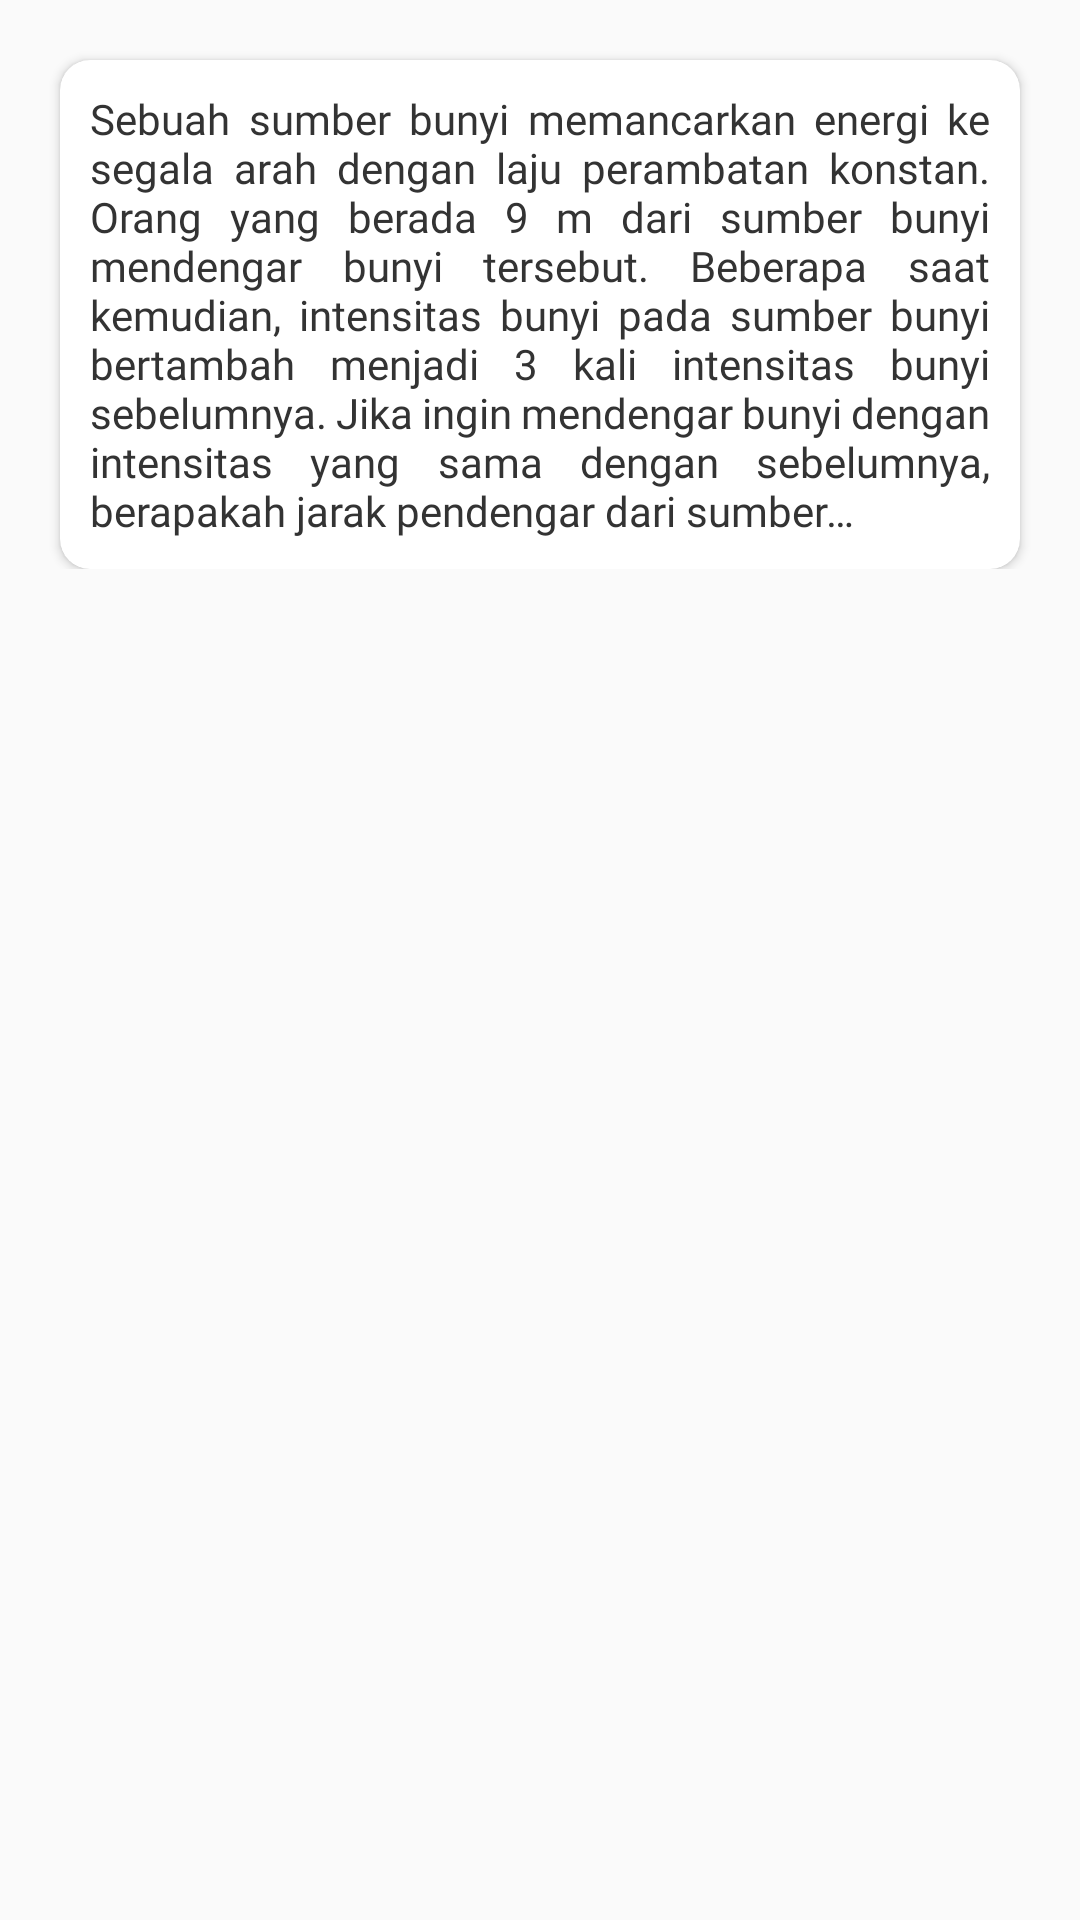

Produce the Android XML layout that renders to this screen, including the resource entries it uses.
<!-- AndroidManifest.xml: application theme AppTheme -->
<!-- res/layout/bk_7.xml -->
<?xml version="1.0" encoding="utf-8"?>
<ScrollView xmlns:android="http://schemas.android.com/apk/res/android"
    xmlns:app="http://schemas.android.com/apk/res-auto"
    android:layout_width="match_parent"
    android:layout_height="match_parent">
    <androidx.constraintlayout.widget.ConstraintLayout
        android:layout_width="match_parent"
        android:layout_height="wrap_content">

        <androidx.cardview.widget.CardView
            app:layout_constraintTop_toTopOf="parent"
            android:layout_width="match_parent"
            android:layout_height="wrap_content"
            app:cardCornerRadius="10dp"
            android:background="@color/backgroundWhite"
            app:cardBackgroundColor="@color/backgroundWhite"
            android:layout_marginStart="20dp"
            android:layout_marginEnd="20dp"
            android:layout_marginBottom="20dp"
            android:layout_marginTop="20dp"
            >
            <LinearLayout
                android:padding="10dp"
                android:layout_width="match_parent"
                android:layout_height="wrap_content"
                android:orientation="vertical">

                <TextView
                    android:layout_width="match_parent"
                    android:layout_height="wrap_content"
                    android:textSize="14sp"
                    android:justificationMode="inter_word"
                    android:fontFamily="@font/raleway_reguler"
                    android:textColor="@color/textColorBlack"
                    android:text="@string/soal_bk_7"/>

                <LinearLayout
                    android:visibility="gone"
                    android:id="@+id/pembahasan_bk_7"
                    android:layout_width="match_parent"
                    android:layout_height="wrap_content"
                    android:orientation="vertical"
                    android:gravity="center"
                    android:layout_marginTop="10dp">
                    <TextView
                        android:layout_width="match_parent"
                        android:layout_height="wrap_content"
                        android:text="@string/pembahasan"
                        android:textSize="16sp"
                        android:fontFamily="@font/raleway_bold"
                        android:textColor="@color/textColorBlack"/>
                    <TextView
                        android:layout_width="match_parent"
                        android:layout_height="wrap_content"
                        android:textSize="14sp"
                        android:justificationMode="inter_word"
                        android:fontFamily="@font/raleway_reguler"
                        android:textColor="@color/textColorBlack"
                        android:text="@string/pembahasan_bk_7"/>
                    <ImageView
                        android:layout_width="wrap_content"
                        android:layout_height="wrap_content"
                        android:adjustViewBounds="true"
                        android:src="@drawable/bkj_7_1"/>
                    <TextView
                        android:layout_width="match_parent"
                        android:layout_height="wrap_content"
                        android:textSize="14sp"
                        android:justificationMode="inter_word"
                        android:fontFamily="@font/raleway_reguler"
                        android:textColor="@color/textColorBlack"
                        android:text="@string/pembahasan_bk_7_2"/>
                    <ImageView
                        android:layout_width="wrap_content"
                        android:layout_height="wrap_content"
                        android:adjustViewBounds="true"
                        android:src="@drawable/bkj_7_2"/>
                </LinearLayout>

            </LinearLayout>
        </androidx.cardview.widget.CardView>

    </androidx.constraintlayout.widget.ConstraintLayout>
</ScrollView>
<!-- resources referenced by this layout -->
<resources>
  <color name="backgroundWhite">#ffffff</color>
  <color name="textColorBlack">#333</color>
  <!-- drawable bkj_7_1: png bitmap (drawable, 805 bytes) -->
  <!-- drawable bkj_7_2: png bitmap (drawable, 5648 bytes) -->
  <string name="pembahasan">Pembahasan</string>
  <string name="pembahasan_bk_7">
          Intensitas merupakan energi yang dipindahkan per satuan luas per satuan waktu atau daya (<i>F</i> per satuan luas <i>(A)</i>)
      </string>
  <string name="pembahasan_bk_7_2">
          dari persamaan tersebut, maka <i>I</i> sebanding dengan 1/r\u2082 sehingga, Jika <i>I\u2082 = 3I\u2081</i>, maka besarnya <i>r\u2082</i> adalah
      </string>
  <string name="soal_bk_7">
          Sebuah sumber bunyi memancarkan energi ke segala arah dengan laju perambatan konstan. Orang yang berada 9 m dari sumber bunyi mendengar bunyi tersebut. Beberapa saat kemudian, intensitas bunyi pada sumber bunyi bertambah menjadi 3 kali intensitas bunyi sebelumnya. Jika ingin mendengar bunyi dengan intensitas yang sama dengan sebelumnya, berapakah jarak pendengar dari sumber…
      </string>
  <style name="AppTheme" parent="Theme.AppCompat.Light.DarkActionBar">
          
          <item name="colorPrimary">@color/frenchPuce</item>
          <item name="colorPrimaryDark">@color/chocolate</item>
          <item name="colorAccent">@color/rufous</item>
          <item name="windowNoTitle">true</item>
          <item name="windowActionBar">false</item>
      </style>
  <color name="frenchPuce">#621708</color>
  <color name="chocolate">#220901</color>
  <color name="rufous">#941B0C</color>
</resources>
